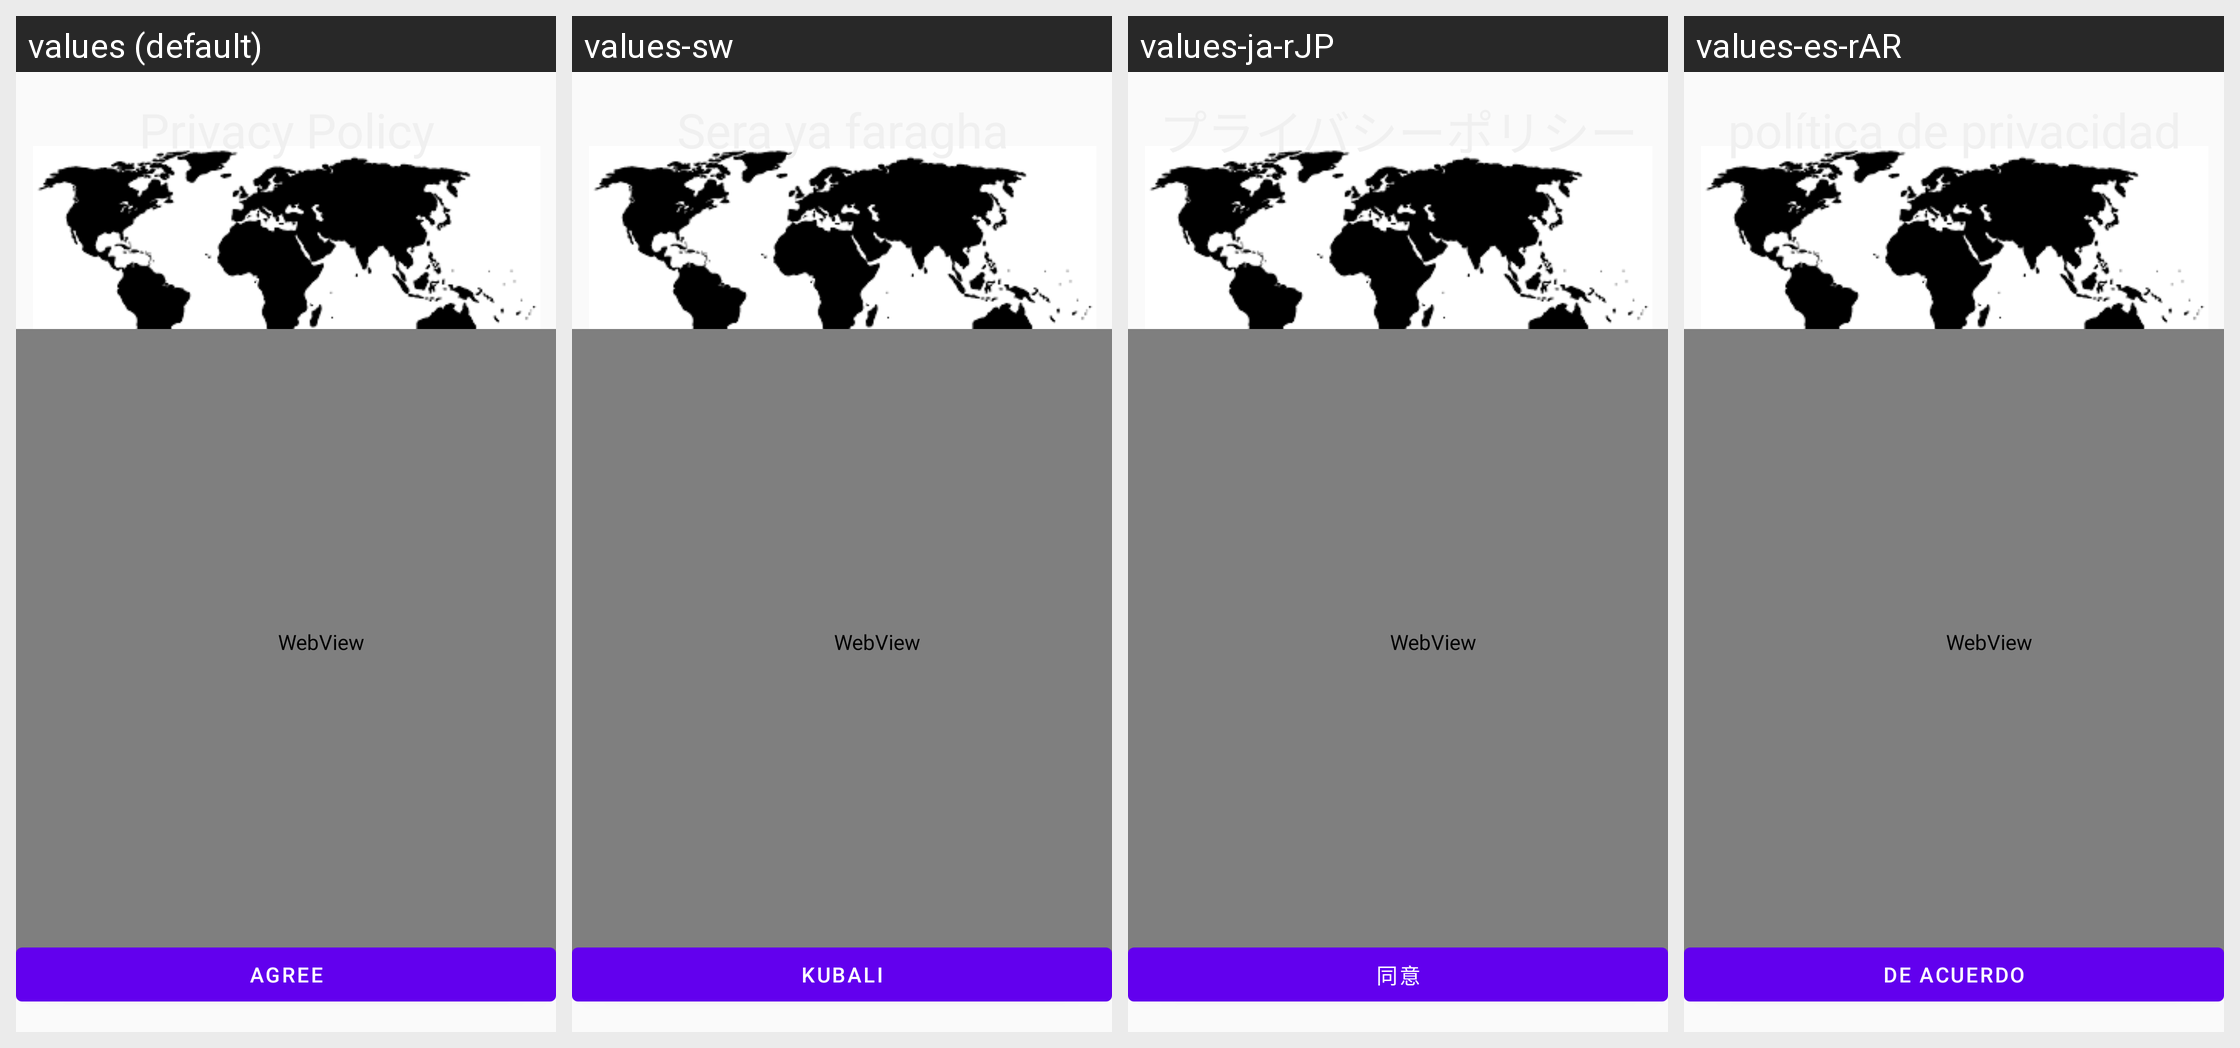

Strings drawn on this Android screen and how each of the app's shown locales translates them:
Android screen res/layout/activity_splash.xml rendered under 4 locales, left to right: values (default), values-sw, values-ja-rJP, values-es-rAR. Device: Nexus 5 (rendered at 1080×1920; each locale shown at half size, 540×960, under a caption strip naming it); theme AppTheme.
Other locales in the repository, not shown: values-af-rZA, values-de-rDE, values-es-rMX, values-fr-rCA, values-fr-rFR, values-ko-rKR, values-mi, values-pt-rBR, values-sm.
Strings drawn on this screen, with the default value and each locale's value (text and hints the layout hard-codes, and strings that could not be matched under every locale, appear in the picture but are not listed):

privacyPolicy
  values: Privacy Policy
  values-sw: Sera ya faragha
  values-ja-rJP: プライバシーポリシー
  values-es-rAR: política de privacidad

agree
  values: Agree
  values-sw: Kubali
  values-ja-rJP: 同意
  values-es-rAR: De acuerdo
